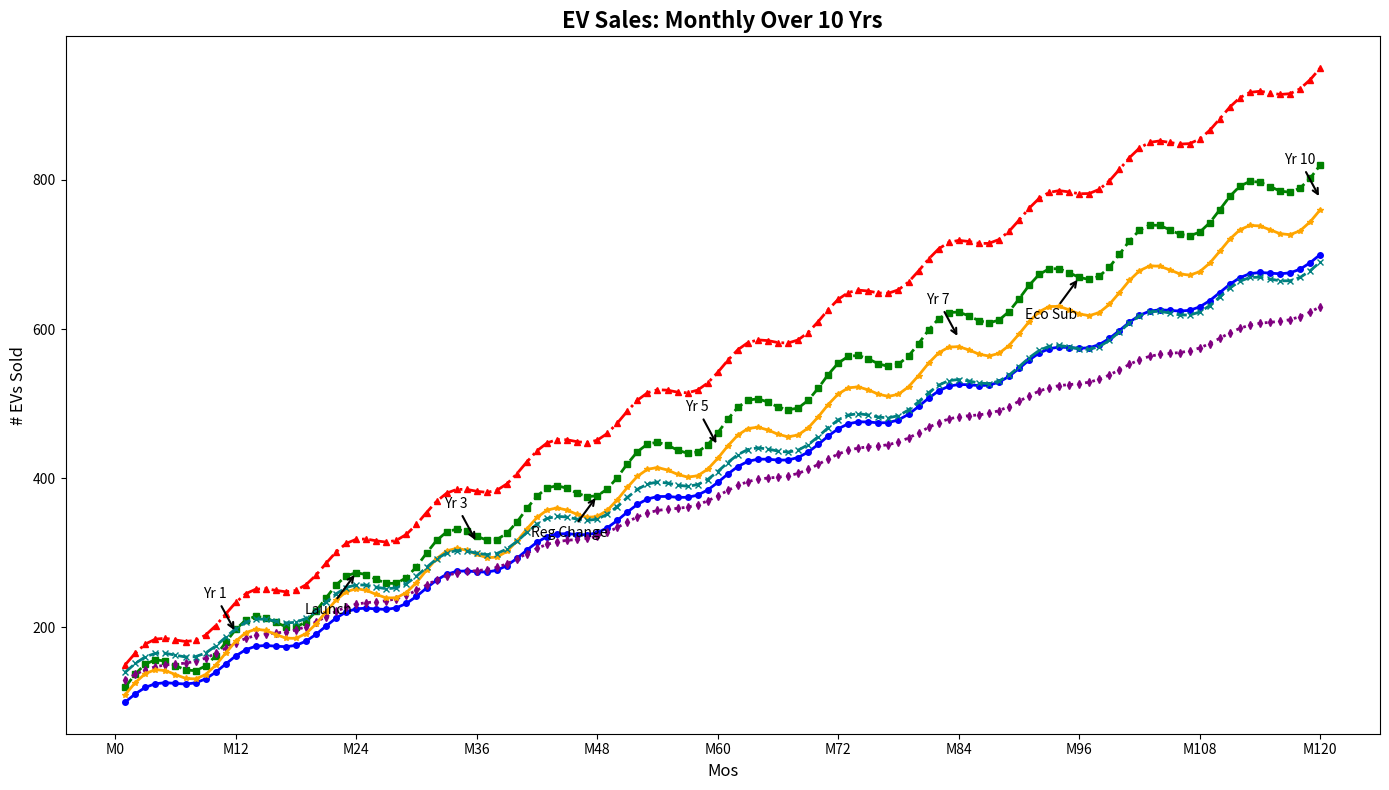

Write the Python code that produced this figure.
import matplotlib.pyplot as plt
import numpy as np

months = np.arange(1, 121)

sales_compact = 100 + 10 * np.sin(np.linspace(0, 24 * np.pi, 120)) + np.linspace(0, 600, 120)
sales_sedan = 120 + 20 * np.sin(np.linspace(0, 24 * np.pi, 120)) + np.linspace(0, 700, 120)
sales_suv = 150 + 15 * np.sin(np.linspace(0, 24 * np.pi, 120)) + np.linspace(0, 800, 120)
sales_truck = 130 + 5 * np.sin(np.linspace(0, 24 * np.pi, 120)) + np.linspace(0, 500, 120)

sales_hatchback = 110 + 18 * np.sin(np.linspace(0, 24 * np.pi, 120)) + np.linspace(0, 650, 120)
sales_ev = 140 + 12 * np.sin(np.linspace(0, 24 * np.pi, 120)) + np.linspace(0, 550, 120)

milestones = {
    12: "Yr 1",
    36: "Yr 3",
    60: "Yr 5",
    84: "Yr 7",
    120: "Yr 10"
}

events = {
    24: "Launch",
    48: "Reg Change",
    96: "Eco Sub"
}

plt.figure(figsize=(14, 8))
plt.plot(months, sales_compact, color='blue', linestyle='-', linewidth=2, marker='o', markersize=4)
plt.plot(months, sales_sedan, color='green', linestyle='--', linewidth=2, marker='s', markersize=4)
plt.plot(months, sales_suv, color='red', linestyle='-.', linewidth=2, marker='^', markersize=4)
plt.plot(months, sales_truck, color='purple', linestyle=':', linewidth=2, marker='d', markersize=4)
plt.plot(months, sales_hatchback, color='orange', linestyle='-', linewidth=2, marker='*', markersize=4)
plt.plot(months, sales_ev, color='teal', linestyle='--', linewidth=2, marker='x', markersize=4)

for month, text in milestones.items():
    plt.annotate(text, 
                 (month, (sales_compact[month-1] + sales_sedan[month-1] + sales_suv[month-1] + sales_truck[month-1]) / 4),
                 textcoords="offset points", xytext=(-15, 25), ha='center',
                 arrowprops=dict(facecolor='black', arrowstyle='->', linewidth=1.5))

for month, text in events.items():
    plt.annotate(text, 
                 (month, sales_sedan[month-1]), 
                 textcoords="offset points", xytext=(-20, -30), ha='center',
                 arrowprops=dict(facecolor='orange', arrowstyle='->', linewidth=1.5))

plt.title("EV Sales: Monthly Over 10 Yrs", fontsize=16, weight='bold')
plt.xlabel("Mos", fontsize=12)
plt.ylabel("# EVs Sold", fontsize=12)
plt.xticks(np.arange(0, 121, step=12), ['M0', 'M12', 'M24', 'M36', 'M48', 'M60', 'M72', 'M84', 'M96', 'M108', 'M120'], fontsize=10)
plt.yticks(fontsize=10)

plt.tight_layout()

plt.show()
